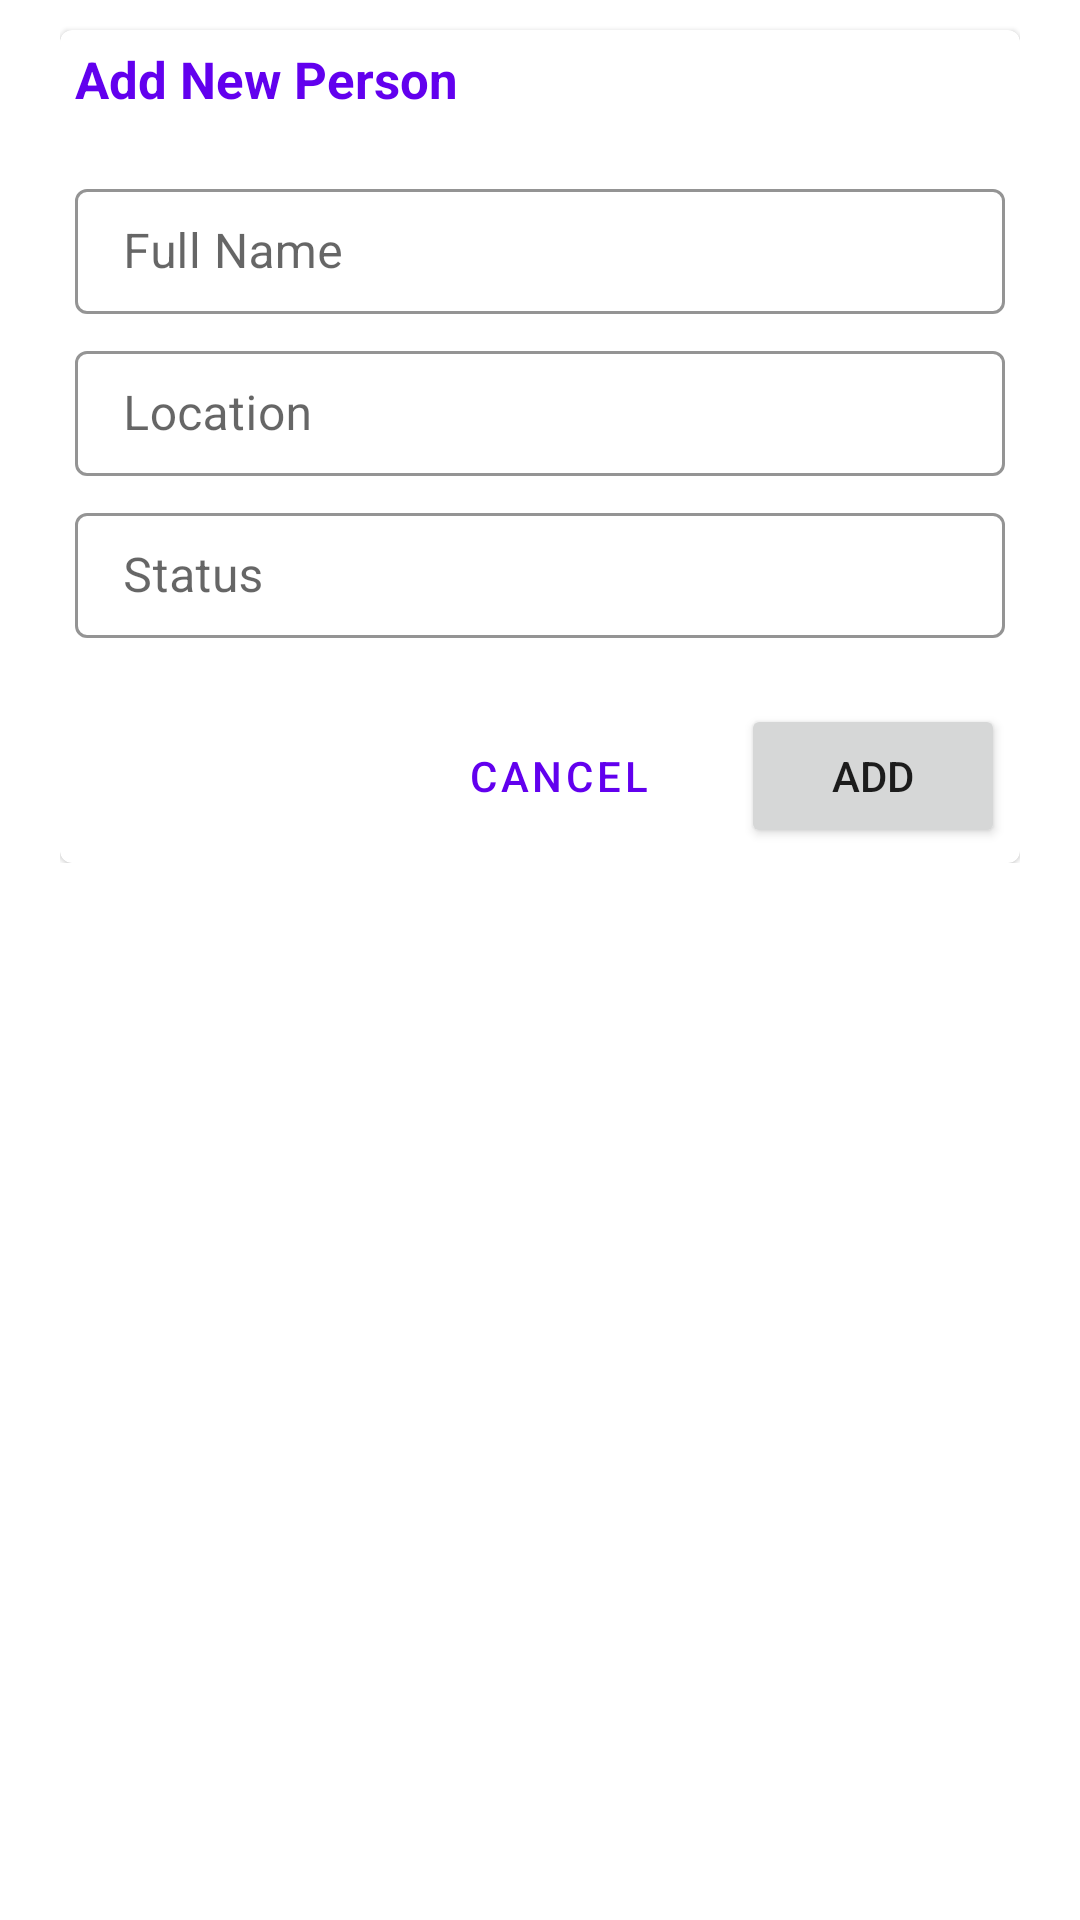

This screen was rendered from an Android layout file. Write that file and the resources it references.
<!-- AndroidManifest.xml: application theme Theme.GFODApp -->
<!-- res/layout/dialog_layout_add_person.xml -->
<?xml version="1.0" encoding="utf-8"?>
<androidx.constraintlayout.widget.ConstraintLayout xmlns:android="http://schemas.android.com/apk/res/android"
    xmlns:app="http://schemas.android.com/apk/res-auto"
    xmlns:tools="http://schemas.android.com/tools"
    android:layout_width="match_parent"
    android:layout_height="wrap_content"
    android:paddingHorizontal="20dp"
    android:background="@color/colorWhite">

    <ScrollView
        android:layout_width="match_parent"
        android:layout_height="match_parent">
        <LinearLayout
            android:layout_width="match_parent"
            android:layout_height="wrap_content"
            app:layout_constraintEnd_toEndOf="parent"
            android:orientation="vertical"
            app:layout_constraintStart_toStartOf="parent"
            app:layout_constraintTop_toTopOf="parent">

            <com.google.android.material.card.MaterialCardView
                android:layout_width="match_parent"
                android:layout_height="wrap_content"
                android:layout_marginTop="10dp"
                android:checkable="false"
                android:clickable="false"
                android:elevation="1dp"
                android:focusable="false"
                app:contentPadding="5dp">

                <LinearLayout
                    android:layout_width="match_parent"
                    android:layout_height="wrap_content"
                    android:layout_gravity="bottom"
                    android:orientation="vertical">

                    <TextView
                        android:id="@+id/labelFormHeading"
                        android:layout_width="wrap_content"
                        android:layout_height="wrap_content"
                        android:layout_marginBottom="20dp"
                        android:layout_weight="1"
                        android:text="Add New Person "
                        android:textColor="@color/colorAppPrimary"
                        android:textSize="17sp"
                        android:textStyle="bold"
                        android:transitionName="logo_text" />

                    <com.google.android.material.textfield.TextInputLayout
                        style="@style/Widget.MaterialComponents.TextInputLayout.OutlinedBox"
                        android:layout_width="match_parent"
                        android:layout_height="wrap_content"
                        android:layout_marginBottom="7dp"
                        android:hint="Full Name"
                        app:boxStrokeColor="@color/colorAppPrimary"
                        app:hintTextColor="@color/colorAppPrimary">

                        <com.google.android.material.textfield.TextInputEditText
                            android:id="@+id/txt_fullName"
                            android:layout_width="match_parent"
                            android:layout_height="wrap_content"
                            android:inputType="text"
                            android:paddingVertical="10dp"
                            tools:ignore="TouchTargetSizeCheck" />
                    </com.google.android.material.textfield.TextInputLayout>


                    <com.google.android.material.textfield.TextInputLayout
                        style="@style/Widget.MaterialComponents.TextInputLayout.OutlinedBox"
                        android:layout_width="match_parent"
                        android:layout_height="wrap_content"
                        android:layout_marginBottom="7dp"
                        android:hint="Location"
                        app:boxStrokeColor="@color/colorAppPrimary"
                        app:hintTextColor="@color/colorAppPrimary">

                        <com.google.android.material.textfield.TextInputEditText
                            android:id="@+id/txt_city"
                            android:layout_width="match_parent"
                            android:layout_height="wrap_content"
                            android:paddingVertical="10dp"
                            android:inputType="textEmailAddress"
                            tools:ignore="TouchTargetSizeCheck" />
                    </com.google.android.material.textfield.TextInputLayout>




                    <com.google.android.material.textfield.TextInputLayout
                        style="@style/Widget.MaterialComponents.TextInputLayout.OutlinedBox"
                        android:layout_width="match_parent"
                        android:layout_height="wrap_content"
                        android:layout_marginBottom="7dp"
                        android:hint="Status"
                        app:boxStrokeColor="@color/colorAppPrimary"
                        app:hintTextColor="@color/colorAppPrimary">

                        <com.google.android.material.textfield.TextInputEditText
                            android:id="@+id/txt_status"
                            android:layout_width="match_parent"
                            android:layout_height="wrap_content"
                            android:paddingVertical="10dp"
                            android:inputType="textEmailAddress"
                            tools:ignore="TouchTargetSizeCheck" />
                    </com.google.android.material.textfield.TextInputLayout>


                    <LinearLayout
                        android:layout_width="match_parent"
                        android:layout_height="wrap_content"
                        android:layout_marginTop="15dp"
                        android:gravity="right"
                        android:orientation="horizontal">
                        <Button
                            android:id="@+id/btn_dialog_btnCancel"
                            android:layout_width="wrap_content"
                            android:layout_height="wrap_content"
                            android:text="Cancel "
                            android:layout_marginRight="10dp"
                            style="?attr/materialButtonOutlinedStyle"
                            />
                        <Button
                            android:id="@+id/btn_dialog_btnAdd"
                            android:layout_width="wrap_content"
                            android:layout_height="wrap_content"
                            android:text="Add"
                            />
                    </LinearLayout>

                </LinearLayout>
                
            </com.google.android.material.card.MaterialCardView>

            <View
                android:id="@+id/divider"
                android:layout_width="1dp"
                android:layout_height="0dp"
                app:layout_constraintBottom_toBottomOf="parent"
                app:layout_constraintEnd_toEndOf="parent"
                app:layout_constraintStart_toStartOf="parent"
                app:layout_constraintTop_toBottomOf="@+id/textView2" />
        </LinearLayout>
    </ScrollView>

</androidx.constraintlayout.widget.ConstraintLayout>
<!-- resources referenced by this layout -->
<resources>
  <color name="colorAppPrimary">#6200EE</color>
  <color name="colorWhite">#FFFFFF</color>
  <style name="Theme.GFODApp" parent="Theme.MaterialComponents.Light.NoActionBar">
          
          <item name="colorPrimary">@color/purple_500</item>
          <item name="colorPrimaryVariant">@color/purple_700</item>
          <item name="colorOnPrimary">@color/white</item>
          
          <item name="colorSecondary">@color/teal_200</item>
          <item name="colorSecondaryVariant">@color/teal_700</item>
          <item name="colorOnSecondary">@color/black</item>
          
          <item name="android:statusBarColor" tools:targetApi="l">?attr/colorPrimaryVariant</item>
          
      </style>
  <color name="purple_500">#FF6200EE</color>
  <color name="purple_700">#FF3700B3</color>
  <color name="white">#FFFFFFFF</color>
  <color name="teal_200">#FF03DAC5</color>
  <color name="teal_700">#FF018786</color>
  <color name="black">#FF000000</color>
</resources>
